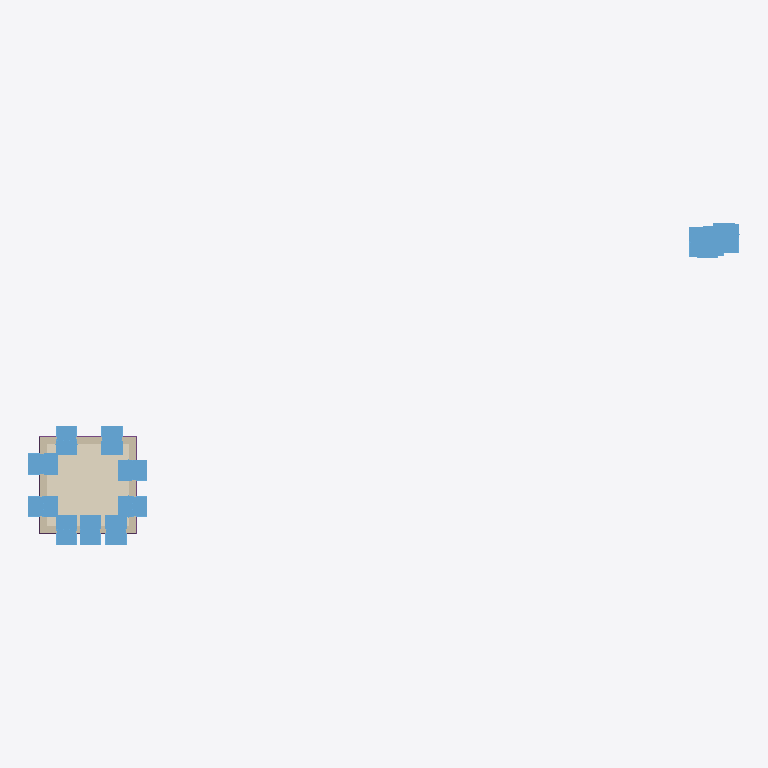
Plan cut of the same IFC building model at storey '0' (level 0.00 m, cut at 1.40 m), seen from above with north up, elements coloured by IFC class: 14 windows (light blue), 4 walls (beige), 4 footings (purple), 1 covering (cream). Cut surfaces are drawn darker.
Extent 33.2 m × 15.0 m × 4.0 m (x, y, z). Storeys (3): My Storey at 0.00 m; 0 at 0.00 m; 1 at 3.00 m. Elements (43): 14 IfcWindow, 9 IfcCovering, 8 IfcWall, 6 IfcStructuralSurfaceMember, 4 IfcFooting, 1 IfcRoof, 1 IfcSlab.

HEADER;
FILE_DESCRIPTION(('ViewDefinition[DesignTransferView]'),'2;1');
FILE_NAME('add_five_new_elements.ifc','2026-01-03T21:42:26+00:00',(''),(''),'IfcOpenShell 0.0.0','Bonsai 0.0.0','');
FILE_SCHEMA(('IFC4'));
ENDSEC;
DATA;
#1=IFCPROJECT('3JXUqZgN9CD815Q82TjEGn',$,'My Project',$,$,$,$,(#14,#26),#9);
#31=IFCSITE('3PvNfNnr1C9fXtlchV8mK1',$,'My Site',$,$,#54,$,$,$,$,$,$,$,$);
#74=IFCSITE('3EsvMadinDrQMWD$TLT6g_',$,'Cube',$,$,$,$,$,$,$,$,$,$,$);
#37=IFCBUILDING('2huMD7uiLDqBYhSvFp4tRg',$,'My Building',$,$,#60,$,$,$,$,$,$);
#75=IFCBUILDING('0FxqB6DIb35x_rlwK80b$A',$,'Cube',$,$,#86,#2801,$,$,$,$,$);
#43=IFCBUILDINGSTOREY('3ABC7A9vv8Su0Ak_d_Irja',$,'My Storey',$,$,#66,$,$,$,$);
#90=IFCBUILDINGSTOREY('0JJlU6Ljf4RBHWfL9L7yug',$,'0','Storey 0',$,#96,$,'Storey 0',.ELEMENT.,0.0);
#97=IFCBUILDINGSTOREY('3DRlbS$9f6Yx63eZSGQs2I',$,'1','Storey 1',$,#102,$,'Storey 1',.ELEMENT.,3.0);
#2297=IFCCOVERING('2QXm5zLfD4bRnvz6fe48t9',$,'living-floor/0',$,$,#2747,#2338,$,$);
#3099=IFCWINDOW('1pNnk0SLD1GwE5ks3Pn1Yy',$,'Window',$,$,#3161,#3107,$,$,$,$,$,$);
#2895=IFCWINDOW('0EEI41dATFMhWj2_3xmXKD',$,'Window',$,$,#2972,#2903,$,$,$,$,$,$);
#3036=IFCWINDOW('1IwnYuPBX7Rw3RyJZ0TELV',$,'Window',$,$,#3098,#3044,$,$,$,$,$,$);
#585=IFCWINDOW('1Nbi5htLn68uf2di$Kbm1$',$,'living outside window',$,$,#2757,#608,$,1.82,0.91,$,$,$);
#2817=IFCWINDOW('3ub$FMAZnF3euxX28gTXES',$,'Window',$,$,#2894,#2825,$,$,$,$,$,$);
#3246=IFCWINDOW('1I6Q5_x_T3Eh8O8PaVrycV',$,'Window',$,$,#3386,#3254,$,$,$,$,$,$);
#748=IFCWINDOW('0XYqCHuXD6sBOs_HSKhCcK',$,'living outside window',$,$,#2762,#771,$,1.82,0.91,$,$,$);
#3162=IFCWINDOW('2WDVo8ccj2yvFnrivmOOlm',$,'Window',$,$,#3376,#3170,$,$,$,$,$,$);
#992=IFCWINDOW('3zznb4ZWf69h6sk5GQqvjO',$,'living outside window',$,$,#2772,#1015,$,1.82,0.91,$,$,$);
#1322=IFCWINDOW('1V79qJ3pr73vzp0INlGHOk',$,'living outside window',$,$,#2787,#1345,$,1.82,0.91,$,$,$);
#2973=IFCWINDOW('3uSWAupX54QO$VS7FgN4ZT',$,'Window',$,$,#3035,#2981,$,$,$,$,$,$);
#1154=IFCWALL('1V_xf2yvDFqwl55jaQIXRl',$,'exterior',$,$,#1240,#1234,$,$);
#910=IFCWALL('2dv9Kt7fL8ZfAWWGk2hBLk',$,'exterior',$,$,#991,#985,$,$);
#115=IFCWALL('3A0$oUp6P7ZRiJKAAfXwRO',$,'exterior',$,$,#237,#231,$,$);
#666=IFCWALL('0ApbjlpxnAlvggqADIl4zw',$,'exterior',$,$,#747,#741,$,$);
#3288=IFCWINDOW('1g1RKF1bPEi8ae_PRwDPEF',$,'Window',$,$,#3391,#3296,$,$,$,$,$,$);
#3204=IFCWINDOW('3Jijdu6bHEfg3EP2L4Xnwq',$,'Window',$,$,#3381,#3212,$,$,$,$,$,$);
#2124=IFCFOOTING('154Jdh9Gb9OA$b4mnrGAaR',$,'ground beam',$,$,#2250,#2149,$,$);
#2177=IFCFOOTING('1sGb1I10n3euRuZk3GPGEb',$,'ground beam',$,$,#2255,#2203,$,$);
#2017=IFCFOOTING('21mQO6acvBgQIhhv8O20zd',$,'ground beam',$,$,#2240,#2043,$,$);
#2071=IFCFOOTING('1m9kY7wn52DPqVhjs76ULf',$,'ground beam',$,$,#2245,#2096,$,$);
#3330=IFCWINDOW('0iy4A6xR1D6O4j2FRI7dvN',$,'Window',$,$,#3396,#3338,$,$,$,$,$,$);
ENDSEC;